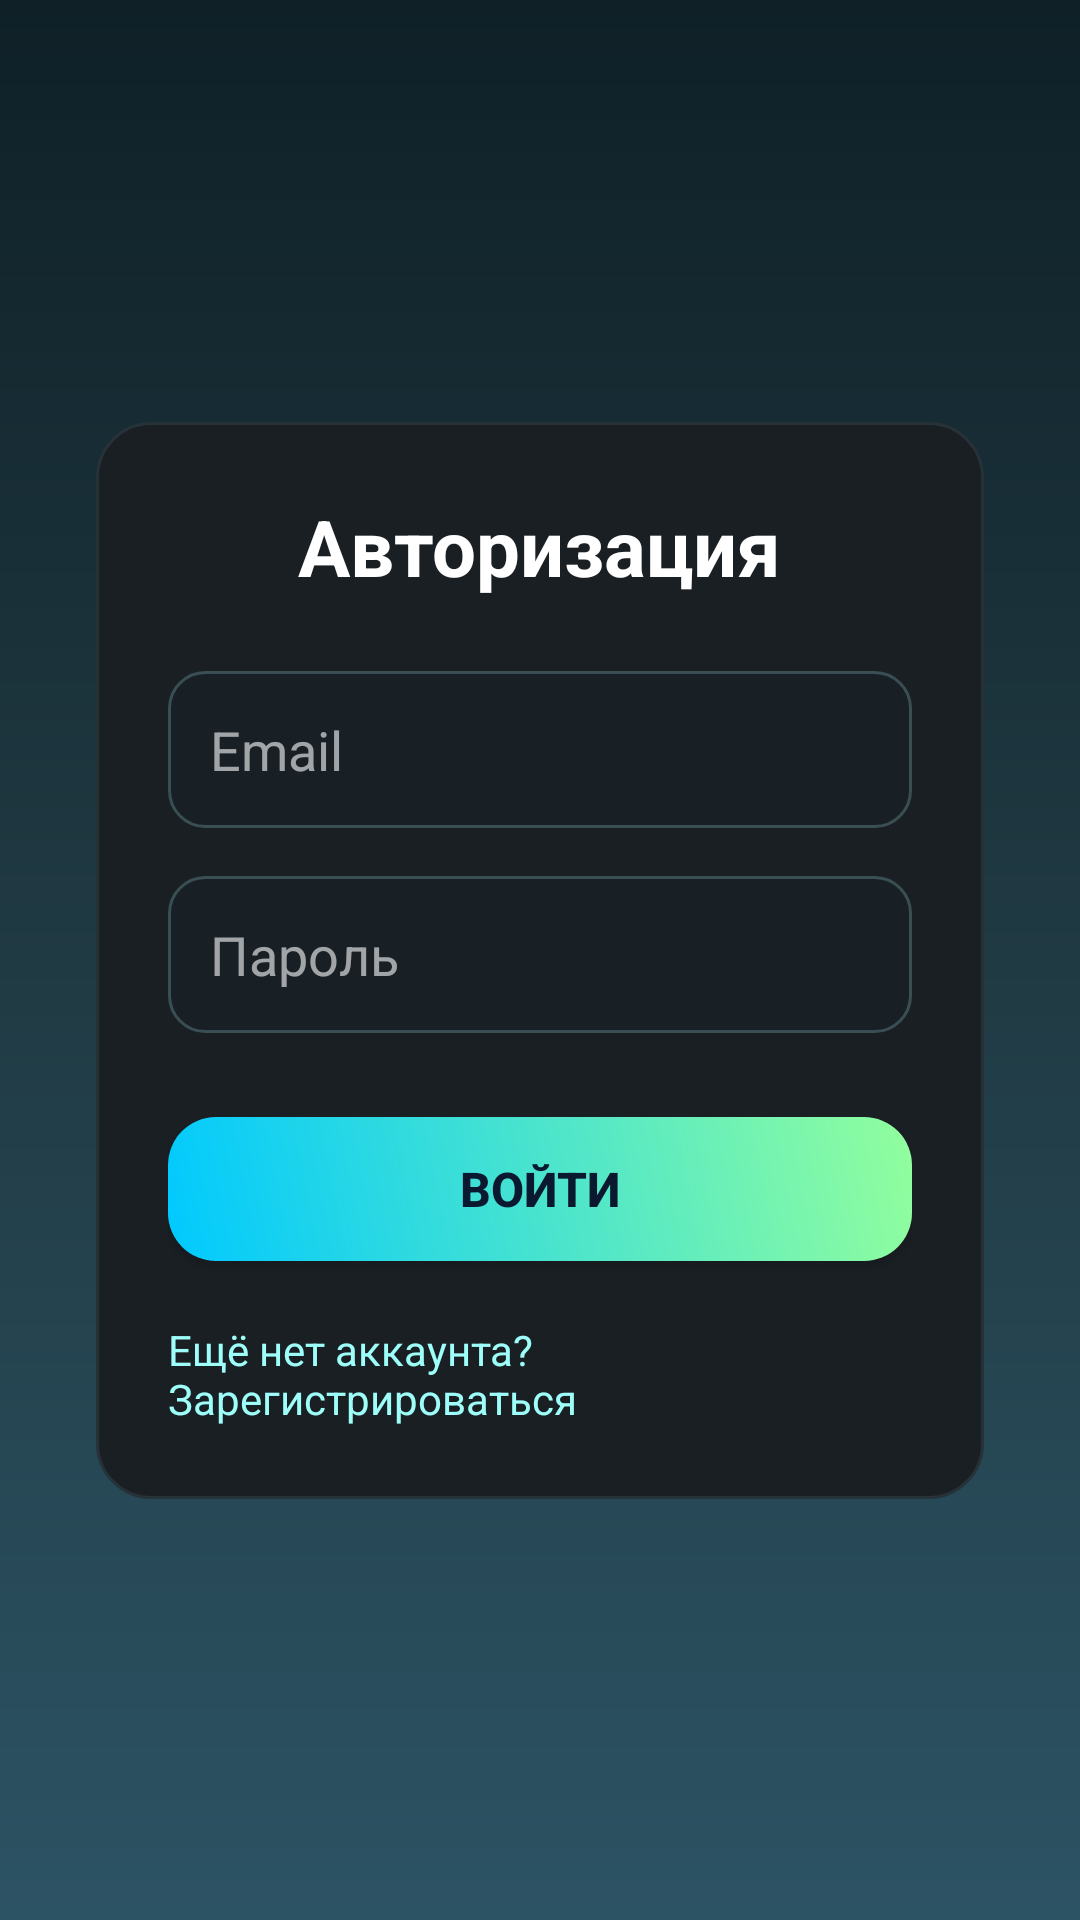

Layout XML and referenced resources for this Android screen:
<!-- AndroidManifest.xml: application theme Theme.MyndricAI -->
<!-- res/layout/activity_login.xml -->
<?xml version="1.0" encoding="utf-8"?>
<androidx.constraintlayout.widget.ConstraintLayout xmlns:android="http://schemas.android.com/apk/res/android"
    xmlns:app="http://schemas.android.com/apk/res-auto"
    xmlns:tools="http://schemas.android.com/tools"
    android:layout_width="match_parent"
    android:layout_height="match_parent"
    android:background="@drawable/gradient_bg"
    android:padding="32dp">

    
    <LinearLayout
        android:id="@+id/loginCard"
        android:layout_width="match_parent"
        android:layout_height="wrap_content"
        android:background="@drawable/card_dark"
        android:gravity="center_horizontal"
        android:orientation="vertical"
        android:padding="24dp"
        app:layout_constraintBottom_toBottomOf="parent"
        app:layout_constraintEnd_toEndOf="parent"
        app:layout_constraintStart_toStartOf="parent"
        app:layout_constraintTop_toTopOf="parent"
        app:layout_constraintVertical_chainStyle="packed">

        <TextView
            android:layout_width="wrap_content"
            android:layout_height="wrap_content"
            android:layout_marginBottom="24dp"
            android:text="Авторизация"
            android:textColor="@android:color/white"
            android:textSize="26sp"
            android:textStyle="bold" />

        <EditText
            android:id="@+id/etEmail"
            android:layout_width="match_parent"
            android:layout_height="wrap_content"
            android:layout_marginBottom="16dp"
            android:background="@drawable/input_field"
            android:hint="Email"
            android:inputType="textEmailAddress"
            android:padding="14dp"
            android:textColor="@android:color/white"
            android:textColorHint="#99FFFFFF" />

        <EditText
            android:id="@+id/etPassword"
            android:layout_width="match_parent"
            android:layout_height="wrap_content"
            android:layout_marginBottom="16dp"
            android:background="@drawable/input_field"
            android:hint="Пароль"
            android:inputType="textPassword"
            android:padding="14dp"
            android:textColor="@android:color/white"
            android:textColorHint="#99FFFFFF" />

        <androidx.appcompat.widget.AppCompatButton
            android:id="@+id/btnLogin"
            android:layout_width="match_parent"
            android:layout_height="wrap_content"
            android:layout_marginTop="12dp"
            android:background="@drawable/btn_primary"
            android:text="Войти"
            android:textColor="#0A192F"
            android:textSize="16sp"
            android:textStyle="bold" />

        <TextView
            android:id="@+id/tvRegisterLink"
            android:layout_width="wrap_content"
            android:layout_height="wrap_content"
            android:layout_marginTop="20dp"
            android:text="Ещё нет аккаунта? Зарегистрироваться"
            android:textColor="#9EFFFA"
            android:textSize="14sp" />
    </LinearLayout>

</androidx.constraintlayout.widget.ConstraintLayout>
<!-- resources referenced by this layout -->
<resources>
  <!-- drawable btn_primary (drawable) -->
  <?xml version="1.0" encoding="utf-8"?>
  <shape xmlns:android="http://schemas.android.com/apk/res/android">
      <corners android:radius="16dp" />
      <gradient
          android:startColor="#00C9FF"
          android:endColor="#92FE9D"
          android:angle="45"
          android:type="linear" />
      <padding
          android:left="16dp"
          android:top="12dp"
          android:right="16dp"
          android:bottom="12dp" />
  </shape>
  <!-- drawable card_dark (drawable) -->
  <?xml version="1.0" encoding="utf-8"?>
  <shape xmlns:android="http://schemas.android.com/apk/res/android"
      android:shape="rectangle">
  
      <solid android:color="#1A1F24" />
      <corners android:radius="18dp" />
      <stroke
          android:width="1dp"
          android:color="#263238" />
  </shape>
  <!-- drawable gradient_bg (drawable) -->
  <?xml version="1.0" encoding="utf-8"?>
  <shape xmlns:android="http://schemas.android.com/apk/res/android">
      <gradient
          android:startColor="#0F2027"
          android:centerColor="#203A43"
          android:endColor="#2C5364"
          android:angle="270"
          android:type="linear" />
  </shape>
  <!-- drawable input_field (drawable) -->
  <?xml version="1.0" encoding="utf-8"?>
  <shape xmlns:android="http://schemas.android.com/apk/res/android"
      android:shape="rectangle">
  
      <solid android:color="#182026" />
      <stroke
          android:width="1dp"
          android:color="#3A4F54" />
      <corners android:radius="12dp" />
  </shape>
  <style name="Theme.MyndricAI" parent="Theme.Material3.DayNight.NoActionBar">
      </style>
</resources>
